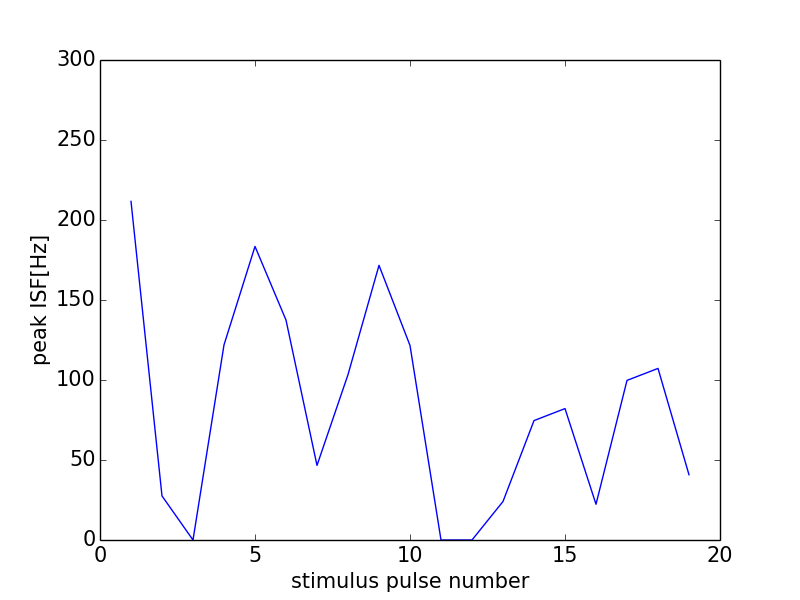

Source data for this figure (header and first rows):
0, 0.0
0, 0
1, 211.6
2, 27.55
3, 0
4, 122
5, 183.5
6, 137.5
7, 46.62
8, 103.4
9, 171.7
10, 121.6
11, 0
12, 0
13, 24.07
14, 74.63
15, 82.14
16, 22.33
17, 99.75
18, 107.2
19, 40.77
20, 0
